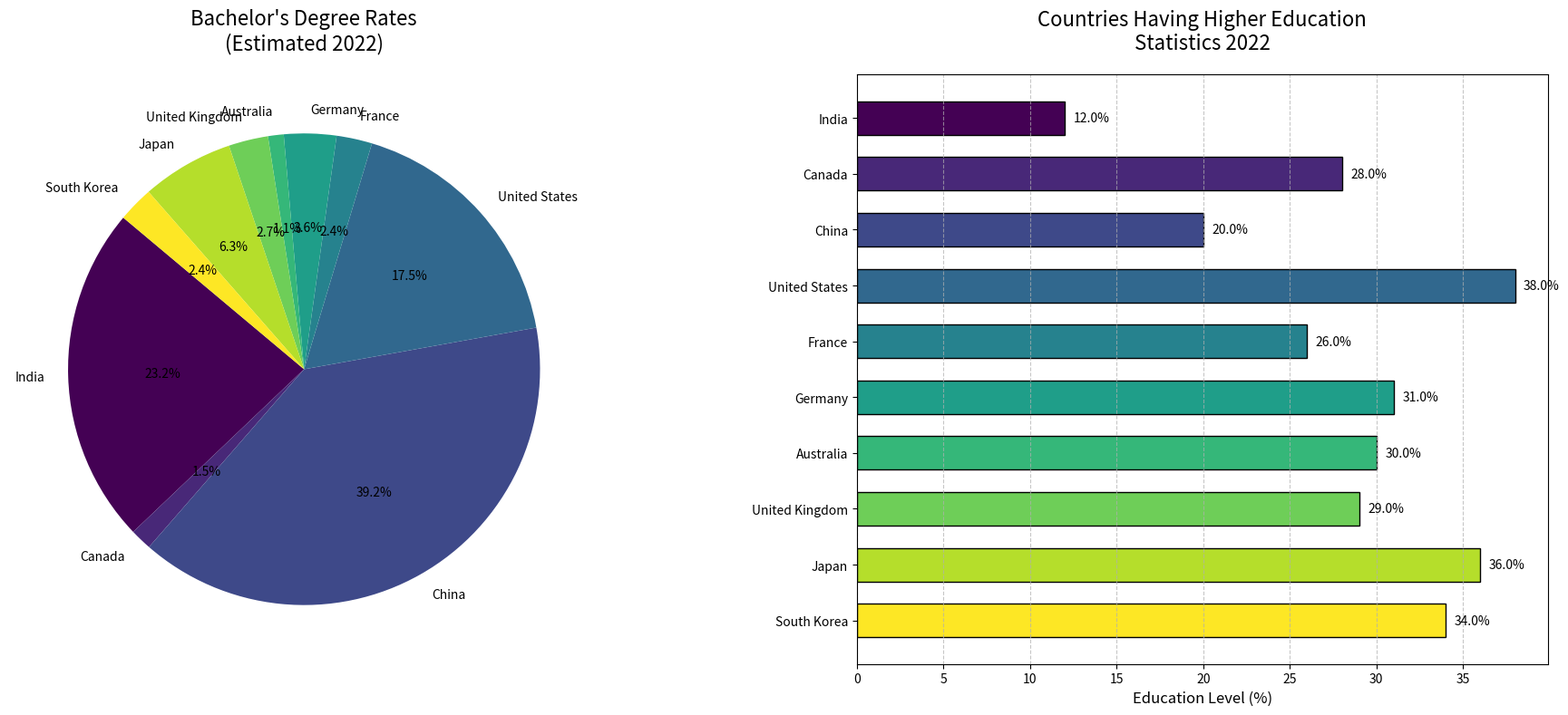

The script that saved this image:
import matplotlib.pyplot as plt
import numpy as np

# Data
countries = [
    "India", "Canada", "China", "United States", "France",
    "Germany", "Australia", "United Kingdom", "Japan", "South Korea"
]
education_percentages = [
    12.0, 28.0, 20.0, 38.0, 26.0,
    31.0, 30.0, 29.0, 36.0, 34.0
]
population_millions = [
    1393.0, 38.0, 1412.0, 332.0, 67.5,
    83.2, 25.7, 67.2, 125.8, 51.7
]

degree_holders_millions = [pop * (pct / 100) for pop, pct in zip(population_millions, education_percentages)]

colors = plt.cm.viridis(np.linspace(0, 1, len(countries)))

# Create the plots
fig, axes = plt.subplots(nrows=1, ncols=2, figsize=(18, 8))

# Plot pie chart first
axes[0].pie(degree_holders_millions, labels=countries, autopct='%1.1f%%', startangle=140, colors=colors)
axes[0].set_title('Bachelor\'s Degree Rates\n(Estimated 2022)', fontsize=16, pad=20)

# Plot horizontal bar chart second
bars = axes[1].barh(countries, education_percentages, color=colors, edgecolor='black', height=0.6)
axes[1].set_title('Countries Having Higher Education\nStatistics 2022', fontsize=16, pad=20)
axes[1].set_xlabel('Education Level (%)', fontsize=12)
axes[1].invert_yaxis()
axes[1].xaxis.grid(True, linestyle='--', alpha=0.7)

for bar in bars:
    width = bar.get_width()
    axes[1].text(width + 0.5, bar.get_y() + bar.get_height()/2, f'{width}%', va='center', ha='left', fontsize=10)

plt.tight_layout()
plt.subplots_adjust(wspace=0.3)

plt.show()
